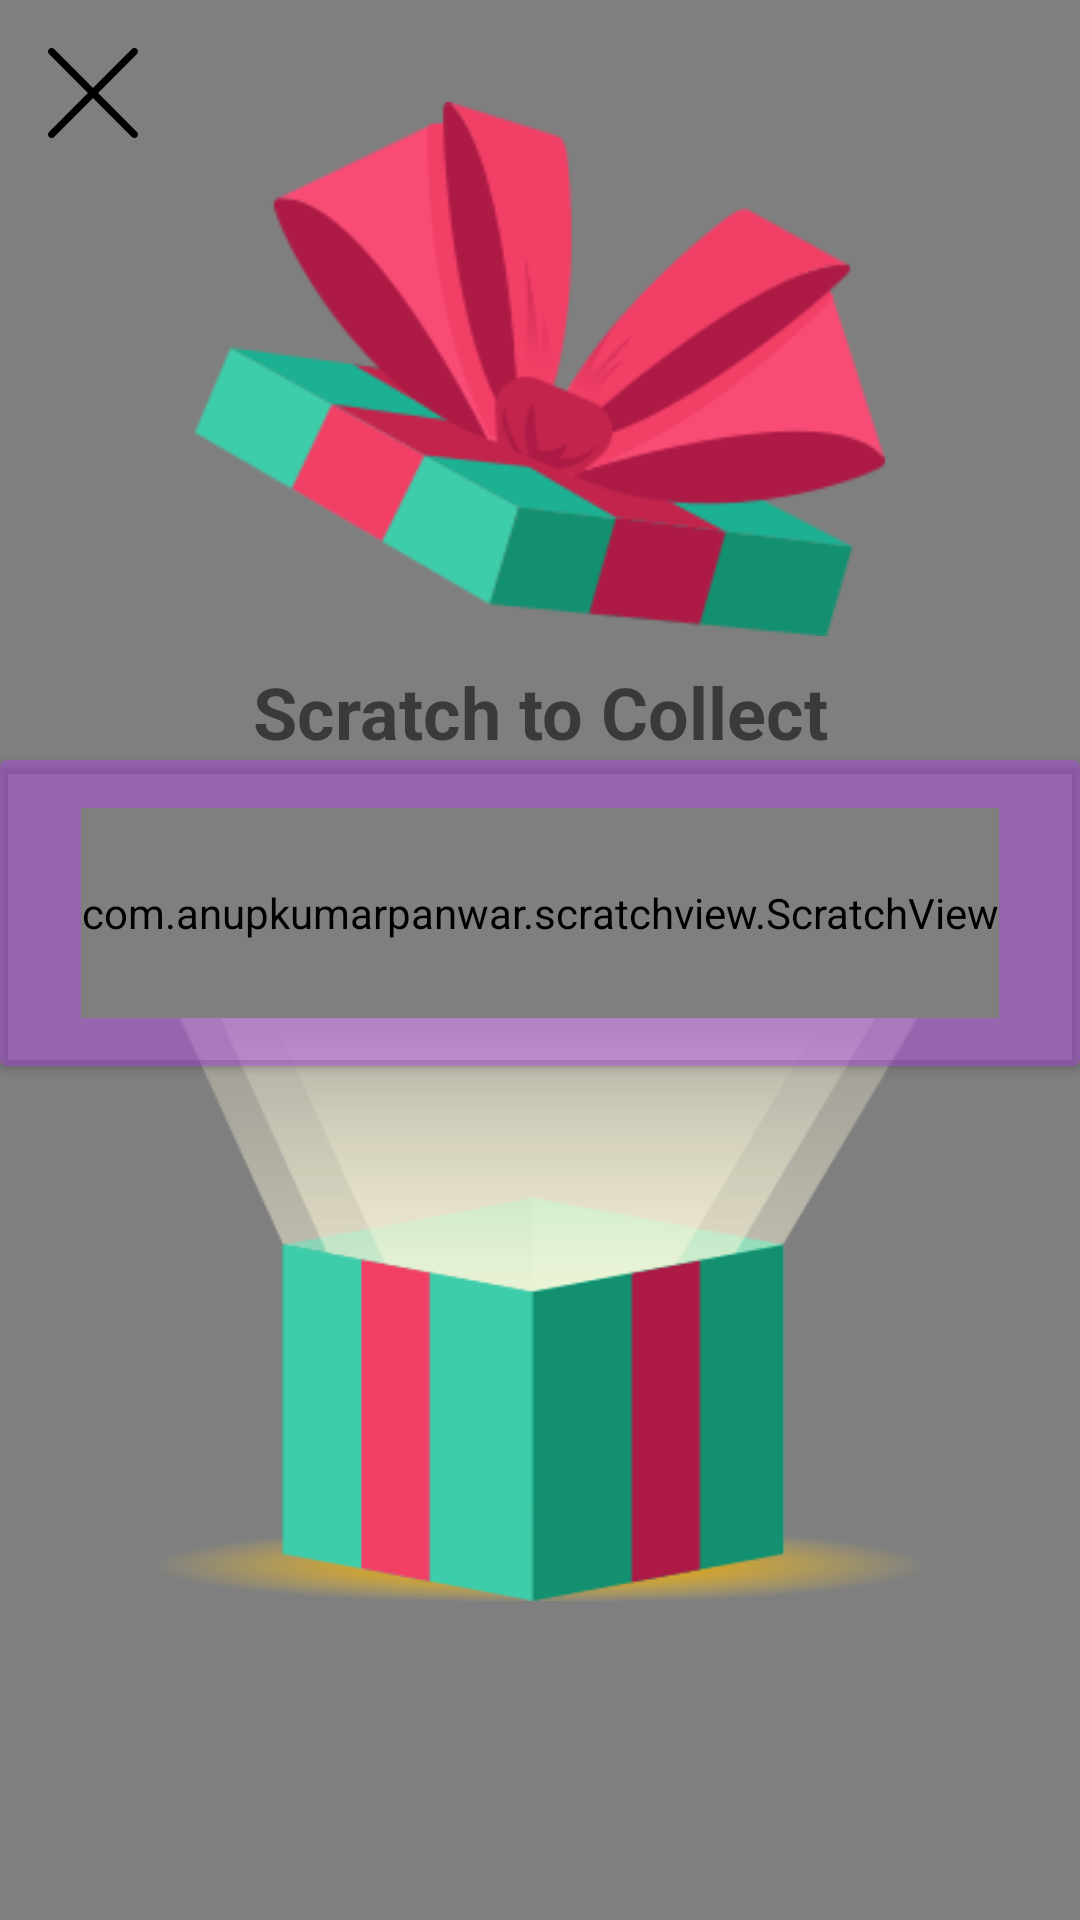

Android layout source for this screen:
<!-- AndroidManifest.xml: activity theme Theme.MaterialComponents.Light.NoActionBar -->
<!-- res/layout/activity_scratch.xml -->
<?xml version="1.0" encoding="utf-8"?>
<androidx.constraintlayout.widget.ConstraintLayout xmlns:android="http://schemas.android.com/apk/res/android"
    xmlns:app="http://schemas.android.com/apk/res-auto"
    xmlns:tools="http://schemas.android.com/tools"
    android:layout_width="match_parent"
    android:layout_height="match_parent"
    android:background="#A4FED23D"
    tools:context=".activities.ScratchActivity">

    <nl.dionsegijn.konfetti.xml.KonfettiView
        android:id="@+id/konfettiView"
        android:layout_width="match_parent"
        android:layout_height="match_parent"
        app:layout_constraintBottom_toBottomOf="parent"
        app:layout_constraintEnd_toEndOf="parent"
        app:layout_constraintHorizontal_bias="0.0"
        app:layout_constraintStart_toStartOf="parent"
        app:layout_constraintTop_toTopOf="parent"
        app:layout_constraintVertical_bias="0.0" />

    <TextView
        android:id="@+id/textView9"
        android:layout_width="wrap_content"
        android:layout_height="wrap_content"
        android:text="Scratch to Collect"
        android:textSize="24sp"
        android:textStyle="bold"
        app:layout_constraintEnd_toEndOf="parent"
        app:layout_constraintStart_toStartOf="parent"
        app:layout_constraintTop_toBottomOf="@id/imageView7" />

    <androidx.cardview.widget.CardView
        android:id="@+id/cardView"
        android:layout_width="match_parent"
        android:layout_height="wrap_content"
        android:backgroundTint="#5EBA3DFE"
        app:contentPadding="16dp"
        app:layout_constraintEnd_toEndOf="parent"
        app:layout_constraintHorizontal_bias="0.5"
        app:layout_constraintStart_toStartOf="parent"
        app:layout_constraintTop_toBottomOf="@id/textView9">

        <TextView
            android:id="@+id/tv_show_activation_key"
            android:layout_width="wrap_content"
            android:layout_height="wrap_content"
            android:layout_gravity="center"
            android:background="@drawable/textview_border_bg"
            android:padding="10dp"
            android:text="Activation Key"
            android:textAllCaps="true"
            android:textSize="21sp"
            android:textStyle="bold" />

        <com.anupkumarpanwar.scratchview.ScratchView
            android:id="@+id/scratch_view"
            android:layout_width="wrap_content"
            android:layout_height="70dp"
            android:layout_gravity="top|center"
            app:overlay_height="70dp"
            app:overlay_image="@drawable/scratch_overlay_img"
            app:overlay_width="400dp" />

    </androidx.cardview.widget.CardView>

    <ImageView
        android:id="@+id/img_cancel"
        android:layout_width="30dp"
        android:layout_height="30dp"
        android:layout_marginStart="16dp"
        android:layout_marginTop="16dp"
        android:src="@drawable/ic_cancel"
        app:layout_constraintStart_toStartOf="parent"
        app:layout_constraintTop_toTopOf="parent" />

    <ImageView
        android:id="@+id/imageView7"
        android:layout_width="230dp"
        android:layout_height="wrap_content"
        android:layout_marginTop="25dp"
        android:src="@drawable/scratch_box_1"
        app:layout_constraintEnd_toEndOf="parent"
        app:layout_constraintStart_toStartOf="parent"
        app:layout_constraintTop_toTopOf="@+id/konfettiView" />

    <ImageView
        android:layout_width="wrap_content"
        android:layout_height="wrap_content"
        android:layout_marginTop="80dp"
        android:src="@drawable/scratch_box_2"
        app:layout_constraintEnd_toEndOf="parent"
        app:layout_constraintHorizontal_bias="0.5"
        app:layout_constraintStart_toStartOf="parent"
        app:layout_constraintTop_toBottomOf="@+id/imageView7" />

</androidx.constraintlayout.widget.ConstraintLayout>
<!-- resources referenced by this layout -->
<resources>
  <!-- drawable ic_cancel (drawable) -->
  <vector android:height="40.000652dp" android:viewportHeight="122.88"
      android:viewportWidth="122.878" android:width="40dp" xmlns:android="http://schemas.android.com/apk/res/android">
      <path android:fillColor="#FF000000" android:pathData="M1.426,8.313c-1.901,-1.901 -1.901,-4.984 0,-6.886c1.901,-1.902 4.984,-1.902 6.886,0l53.127,53.127l53.127,-53.127c1.901,-1.902 4.984,-1.902 6.887,0c1.901,1.901 1.901,4.985 0,6.886L68.324,61.439l53.128,53.128c1.901,1.901 1.901,4.984 0,6.886c-1.902,1.902 -4.985,1.902 -6.887,0L61.438,68.326L8.312,121.453c-1.901,1.902 -4.984,1.902 -6.886,0c-1.901,-1.901 -1.901,-4.984 0,-6.886l53.127,-53.128L1.426,8.313L1.426,8.313z"/>
  </vector>
  <!-- drawable scratch_box_1: png bitmap (drawable, 18250 bytes) -->
  <!-- drawable scratch_box_2: png bitmap (drawable, 18166 bytes) -->
  <!-- drawable scratch_overlay_img: png bitmap (drawable, 6274 bytes) -->
  <!-- drawable textview_border_bg (drawable) -->
  <?xml version="1.0" encoding="utf-8"?>
  <shape xmlns:android="http://schemas.android.com/apk/res/android" android:shape="rectangle" >
      android:shape="square">
      <solid
          android:color="#00A2951F"></solid>
      <stroke
          android:width="2dp"
          android:color="@color/heading" >
      </stroke>
      <corners
          android:radius = "4dp">
      </corners>
  
  </shape>
  <color name="heading">#CBB007</color>
</resources>
